pico-8 play session: mixed d-pad (fixed 12-tick cycle)

[t = 1 s] mixed d-pad (1.2s cycle ×~1): → ← ↑ ↓ + 🅾/❎ taps, ~1s
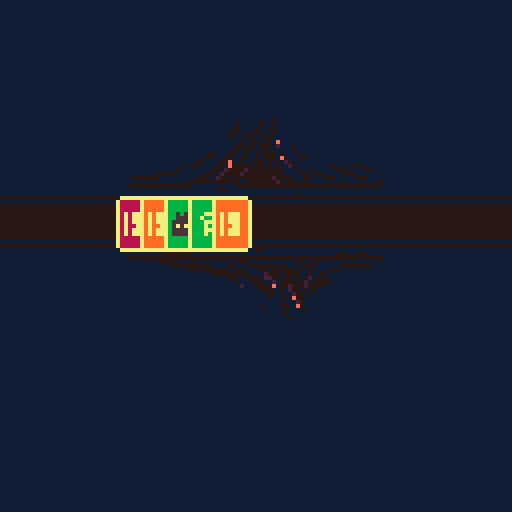

pico-8 cartridge
version 32
__lua__
--main
function _init()
	palswap()
	cards={}
	cols={
				"red", "blue"
				,"yellow","green"
			}
		vals={
			"door", "nightmare", "key"
		}
	for i=1,5 do
		add(cards,
		card:new(
			cols[ceil(rnd(4))],
			vals[ceil(rnd(3))]
		))
	end
end

function _update()

end

function _draw()
	cls(1)
	palt(0)
	palt(1,true)
	draw_board(cards)
end
-->8
--componants

--card
c_cols={
	red=8,
	blue=12,
	green=11,
	yellow=9
}

c_vals={
	sun=1,
	moon=2,
	key=3,
	door=4,
	nightmare=5,
}

card={
	__tostring=function(self)
		return "<card:"
		..self.color..":"
		..self.value..">"
	end
}

function card:new(col,val)
	local c={}
	--constructor
	setmetatable(c,card)
	c.color=col
	c.value=val
	--methods
	function c:draw(x,y)
		card_draw(self,x,y)
	end
	--end class
	return c
end

function card_draw(c,x,y)
	rect(x-1,y,x+8,y+11,7)
	rect(x,y-1,x+7,y+12,7)
	rectfill(x,y,x+7,y+11,c_cols[c.color])
	spr(c_vals[c.value],x,y+2)
end

--board
function draw_board(cards)
	local x,y=60-6*#cards,50
	local dy=1
	--border
	spr(64,32,y-22,8,4)
	spr(72,32,y+2,8,4)
	rectfill(0,y+1,128,y+9,0)
	line(0,y-1,128,y-1,0)
	line(0,y+11,128,y+11,0)
	--cards
	for c in all(cards) do
		c:draw(x,y)
		x+=6
	end
end
-->8
--game state

state = {}

function state:init()
	--reset
	self.deck={}
	self.hand={}
	self.board={}
	--load deck
	local cols = {
		"yellow","green","blue","red"
	}
	--create deck
	for k,color in pairs(cols) do
		--sun cards
		for i=1,k+5 do
			add(self.deck, card:new(color,"sun"))
		end
		--moon cards
		for i=1,4 do
			add(self.deck, card:new(color, "moon"))
		end
		--key cards
		for i=1,3 do
			add(self.deck, card:new(color, "key"))
		end
		--doors cards
		for i=1,2 do
			add(self.deck, card:new(color, "door"))
		end
	end
	--nightmare cards
	for i=1,10 do
		add(self.deck, card:new(0, "nightmare"))
	end
	shuffle(self.deck)
end	

-->8
--utils
function palswap()
	pal({[0]=128,129,130,131,132,133,134,135,136,137,138,139,140,141,142,143},1)
end

function shuffle(list)
  for i=#list,2,-1 do
		local j=ceil(rnd(i))
		list[i],list[j]=list[j],list[i]
	end
end
__gfx__
11111111111111111111111111111111111111111111111111111111111111111111111111111111111111111111111111111111111111111111111111111111
11111111117177111177771111177111171777111151511111111111111111111111111111111111111111111111111111111111111111111111111111111111
11711711171771711777117111711711171777111155511111111111111111111111111111111111111111111111111111111111111111111111111111111111
11177111177777111771111111177111171777111555551111111111111111111111111111111111111111111111111111111111111111111111111111111111
11177111117777711771111111171111171177111575751111111111111111111111111111111111111111111111111111111111111111111111111111111111
11711711171771711777117111177111171777111555551111111111111111111111111111111111111111111111111111111111111111111111111111111111
11111111117717111177771111171111171777111555555111111111111111111111111111111111111111111111111111111111111111111111111111111111
11111111111111111111111111111111111111111111111111111111111111111111111111111111111111111111111111111111111111111111111111111111
11111111111111111111111111111111111111111111111111111111111111111111111111111111111111111111111111111111111111111111111111111111
11111111111111111111111111111111111111111111111111111111111111111111111111111111111111111111111111111111111111111111111111111111
11111111111111111111111111111111111111111111111111111111111111111111111111111111111111111111111111111111111111111111111111111111
11111111111111111111111111111111111111111111111111111111111111111111111111111111111111111111111111111111111111111111111111111111
11111111111111111111111111111111111111111111111111111111111111111111111111111111111111111111111111111111111111111111111111111111
11111111111111111111111111111111111111111111111111111111111111111111111111111111111111111111111111111111111111111111111111111111
11111111111111111111111111111111111111111111111111111111111111111111111111111111111111111111111111111111111111111111111111111111
11111111111111111111111111111111111111111111111111111111111111111111111111111111111111111111111111111111111111111111111111111111
11111111111111111111111111111111111111111111111111111111111111111111111111111111111111111111111111111111111111111111111111111111
11111111111111111111111111111111111111111111111111111111111111111111111111111111111111111111111111111111111111111111111111111111
11111111111111111111111111111111111111111111111111111111111111111111111111111111111111111111111111111111111111111111111111111111
11111111111111111111111111111111111111111111111111111111111111111111111111111111111111111111111111111111111111111111111111111111
11111111111111111111111111111111111111111111111111111111111111111111111111111111111111111111111111111111111111111111111111111111
11111111111111111111111111111111111111111111111111111111111111111111111111111111111111111111111111111111111111111111111111111111
11111111111111111111111111111111111111111111111111111111111111111111111111111111111111111111111111111111111111111111111111111111
11111111111111111111111111111111111111111111111111111111111111111111111111111111111111111111111111111111111111111111111111111111
11111111111111111111111111111111111111111111111111111111111111111111111111111111111111111111111111111111111111111111111111111111
11111111111111111111111111111111111111111111111111111111111111111111111111111111111111111111111111111111111111111111111111111111
11111111111111111111111111111111111111111111111111111111111111111111111111111111111111111111111111111111111111111111111111111111
11111111111111111111111111111111111111111111111111111111111111111111111111111111111111111111111111111111111111111111111111111111
11111111111111111111111111111111111111111111111111111111111111111111111111111111111111111111111111111111111111111111111111111111
11111111111111111111111111111111111111111111111111111111111111111111111111111111111111111111111111111111111111111111111111111111
11111111111111111111111111111111111111111111111111111111111111111111111111111111111111111111111111111111111111111111111111111111
11111111111111111111111111111111111111111111111111111111111111111111111111111111111111111111111111111111111111111111111111111111
11111111111111111111111111111111111111111111111111111111111111111111111111111111111111111111111111111111111111111111111111111111
11111111111111111111111111111111111101111111111111111111111111111111111111111111111111111111111111111111111111111111111111111111
11111111111111111111111111101111101101111111111111111111111111111111111111111111111111111111111111111111111111111111111111111111
11111111111111111111111111101111101101111111111111111111111111111111111111111111111111111111111111111111111111111111111111111111
11111111111111111111111111001111011001111111111111111111111111111111111111111111111111111111111111111111111111111111111111111111
11111111111111111111111110011010010101111111111111111111111111111111111111111111111111111111111111111111111111111111111111111111
11111111111111111111111110111010110011111111111111111111111111111111111111111111111111111111111111111111111111111111111111111111
1111111111111111111111111111011010101e111111111111111111111111111111111111111111111111111111111111111111111111111111111111111111
11111111111111111111111111100100100012111011111111111111111111111111111111111111111111111111111111111111111111111111111111111111
11111111111111111111111111001001100111111011111111111111111111111111111111111111111111111111111111111111111111111111111111111111
11111111111111111111001110011011010001011101111111111111111111111111111111111111111111111111111100111111111111111111111111111111
11111111111111111110011100110011010001e01110011111111111111111111111111110000000111111111111111111111111111111111111000110001111
1111111111111111100111100e110110001010120111111111111111111111110000000000000000000000000000000000000000000000000000000000100000
1111111111111011001111001e000001001010112011111111001111000111111111111100001111011111111111001111111111111011101111111111111111
11111111111101111111100120000200000000011101101111110001111001111111111111100000000001111001110000000100110100011111100000000111
11111110000011111110001200002000000000011110010001111100011111111111111111111110010000000110011110010000001011011100011111111111
10000000111111111000112001000000000020000111001110001111100011111111111111111111111110000000001111200010000110110011111111111111
11111111111111100000000000001100000002010010011111111011111111001111111111111111111111111001100001220010010102100111111111111111
00000000000000001111111111100000000000000000000000000000000000011111111111111111111111111110111000112100001021000001111111111111
1111111111111111111111000111111111111111111111111111111111111111111111111111111111111111111121110000e100200020000111111111111111
11111111111111111111111111111111111111111101111111111111111111111111111111111111111111111111111110001101200101011111111111111111
11111111111111111111111111111111111111111111111111111111111111111111111111111111111111111111111111100101120010111111111111111111
111111111111111111111111111111111111111111111111111111111111111111111111111111111111111111111111111011101e0011111111111111111111
11111111111111111111111111111111111111111111111111111111111111111111111111111111111111111111111111111101112011111111111111111111
1111111111111111111111111111111111111111111111111111111111111111111111111111111111111111111111111011110011e011111111111111111111
11111111111111111111111111111111111111111111111111111111111111111111111111111111111111111111111111011110111101111111111111111111
11111111111111111111111111111111111111111111111111111111111111111111111111111111111111111111111111111110111111111111111111111111
11111111111111111111111111111111111111111111111111111111111111111111111111111111111111111111111111111111011111111111111111111111
11111111111111111111111111111111111111111111111111111111111111111111111111111111111111111111111111111111111111111111111111111111
11111111111111111111111111111111111111111111111111111111111111111111111111111111111111111111111111111111111111111111111111111111
11111111111111111111111111111111111111111111111111111111111111111111111111111111111111111111111111111111111111111111111111111111
11111111111111111111111111111111111111111111111111111111111111111111111111111111111111111111111111111111111111111111111111111111
11111111111111111111111111111111111111111111111111111111111111111111100000000000000000000000000000000000000000000000000000000000
11111111111111111111111111111111111111111111111111111111111111111111000000000000000000000000000000000000000000000000000000000000
11111111111111111111111111111111111111111111111111111111111111111110000000000000000000000000000000000000000000000000000000000000
11111111111111111111111111111111111111111111111111111111111111111000000000000000000000000000000000000000000000000000000000000000
11111111111111111111111111111111111111111111111111111111111111110000000000000000000000000000000000000000000000000000000000000000
11111111111111111111111111111111111111111111111111111111111111110000000000000000000000000000000000000000000000000000000000000000
11111111111111111111111111111111111111111111111111111111111111110000000000000000000000000000000000000000000000000000000000000000
11111111111111111111111111111111111111111111111111111111111111110000000000000000000000000000000000000000000000000000000000000000
11111111111111111111111111111111111111111111111111111111111111110000000000000000000000000000000000000000000000000000000000000000
11111111111111111111111111111111111111111111111111111111111111110000000000000000000000000000000000000000000000000000000000000000
11111111111111111111111111111111111111111111111111111111111111110000000000000000000000000000000000000000000000000000000000000000
11111111111111111111111111111111111111111111111111111111111111110000000000000000000000000000000000000000000000000000000000000000
11111111111111111111111111111111111111111111111111111111111111110000000000000000000000000000000000000000000000000000000000000000
11111111111111111111111111111111111111111111111111111111111111110000000000000000000000000000000000000000000000000000000000000000
11111111111111111111111111111111111111111111111111111111111111110000000000000000000000000000000000000000000000000000000000000000
11111111111111111111111111111111111111111111111111111111111111110000000000000000000000000000000000000000000000000000000000000000
11111111111111111111111111111111111111111111111111111111111111110000000000000000000000000000000000000000000000000000000000000000
11111111111111111111111111111111111111111111111111111111111111110000000000000000000000000000000000000000000000000000000000000000
11111111111111111111111111111111111111111111111111111111111111110000000000000000000000000000000000000000000000000000000000000000
11111111111111111111111111111111111111111111111111111111111111110000000000000000000000000000000000000000000000000000000000000000
11111111111111111111111111111111111111111111111111111111111111110000000000000000000000000000000000000000000000000000000000000000
11111111111111111111111111111111111111111111111111111111111111110000000000000000000000000000000000000000000000000000000000000000
11111111111111111111111111111111111111111111111111111111111111110000000000000000000000000000000000000000000000000000000000000000
11111111111111111111111111111111111111111111111111111111111111110000000000000000000000000000000000000000000000000000000000000000
11111111111111111111111111111111111111111111111111111111111111110000000000000000000000000000000000000000000000000000000000000000
11111111111111111111111111111111111111111111111111111111111111110000000000000000000000000000000000000000000000000000000000000000
11111111111111111111111111111111111111111111111111111111111111110000000000000000000000000000000000000000000000000000000000000000
11111111111111111111111111111111111111111111111111111111111111110000000000000000000000000000000000000000000000000000000000000000
11111111111111111111111111111111111111111111111111111111111111110000000000000000000000000000000000000000000000000000000000000000
11111111111111111111111111111111111111111111111111111111111111110000000000000000000000000000000000000000000000000000000000000000
11111111111111111111111111111111111111111111111111111111111111110000000000000000000000000000000000000000000000000000000000000000
11111111111111111111111111111111111111111111111111111111111111110000000000000000000000000000000000000000000000000000000000000000
__map__
494a4b4c494a4b4c494a4b4c4a4b4c4d00000000000000000000000000000000000000000000000000000000000000000000000000000000000000000000000000000000000000000000000000000000000000000000000000000000000000000000000000000000000000000000000000000000000000000000000000000000
595a5b5c595a5b5c595a5b5c5a5b5c5d00000000000000000000000000000000000000000000000000000000000000000000000000000000000000000000000000000000000000000000000000000000000000000000000000000000000000000000000000000000000000000000000000000000000000000000000000000000
696a6b6c696a6b6c696a6b6c6a6b6c6d00000000000000000000000000000000000000000000000000000000000000000000000000000000000000000000000000000000000000000000000000000000000000000000000000000000000000000000000000000000000000000000000000000000000000000000000000000000
797a7b7c797a7b7c797a7b7c7a7b7c7d00000000000000000000000000000000000000000000000000000000000000000000000000000000000000000000000000000000000000000000000000000000000000000000000000000000000000000000000000000000000000000000000000000000000000000000000000000000
4a4b4c4d4a4b4c4d4a4b4c4d4a4b4c4d00000000000000000000000000000000000000000000000000000000000000000000000000000000000000000000000000000000000000000000000000000000000000000000000000000000000000000000000000000000000000000000000000000000000000000000000000000000
5a5b5c5d5a5b5c5d5a5b5c5d5a5b5c5d00000000000000000000000000000000000000000000000000000000000000000000000000000000000000000000000000000000000000000000000000000000000000000000000000000000000000000000000000000000000000000000000000000000000000000000000000000000
6a6b6c6d6a6b6c6d6a6b6c6d6a6b6c6d00000000000000000000000000000000000000000000000000000000000000000000000000000000000000000000000000000000000000000000000000000000000000000000000000000000000000000000000000000000000000000000000000000000000000000000000000000000
7a7b7c7d7a7b7c7d7a7b7c7d7a7b7c7d00000000000000000000000000000000000000000000000000000000000000000000000000000000000000000000000000000000000000000000000000000000000000000000000000000000000000000000000000000000000000000000000000000000000000000000000000000000
4a4b4c4d4a4b4c4d4a4b4c4d4a4b4c4d00000000000000000000000000000000000000000000000000000000000000000000000000000000000000000000000000000000000000000000000000000000000000000000000000000000000000000000000000000000000000000000000000000000000000000000000000000000
5a5b5c5d5a5b5c5d5a5b5c5d5a5b5c5d00000000000000000000000000000000000000000000000000000000000000000000000000000000000000000000000000000000000000000000000000000000000000000000000000000000000000000000000000000000000000000000000000000000000000000000000000000000
6a6b6c6d6a6b6c6d6a6b6c6d6a6b6c6d00000000000000000000000000000000000000000000000000000000000000000000000000000000000000000000000000000000000000000000000000000000000000000000000000000000000000000000000000000000000000000000000000000000000000000000000000000000
7a7b7c7d7a7b7c7d7a7b7c7d7a7b7c7d00000000000000000000000000000000000000000000000000000000000000000000000000000000000000000000000000000000000000000000000000000000000000000000000000000000000000000000000000000000000000000000000000000000000000000000000000000000
4a4b4c4d4a4b4c4d4a4b4c4d4a4b4c4d00000000000000000000000000000000000000000000000000000000000000000000000000000000000000000000000000000000000000000000000000000000000000000000000000000000000000000000000000000000000000000000000000000000000000000000000000000000
5a5b5c5d5a5b5c5d5a5b5c5d5a5b5c5d00000000000000000000000000000000000000000000000000000000000000000000000000000000000000000000000000000000000000000000000000000000000000000000000000000000000000000000000000000000000000000000000000000000000000000000000000000000
6a6b6c6d6a6b6c6d6a6b6c6d6a6b6c6d00000000000000000000000000000000000000000000000000000000000000000000000000000000000000000000000000000000000000000000000000000000000000000000000000000000000000000000000000000000000000000000000000000000000000000000000000000000
7a7b7c7d7a7b7c7d7a7b7c7d7a7b7c7d00000000000000000000000000000000000000000000000000000000000000000000000000000000000000000000000000000000000000000000000000000000000000000000000000000000000000000000000000000000000000000000000000000000000000000000000000000000
